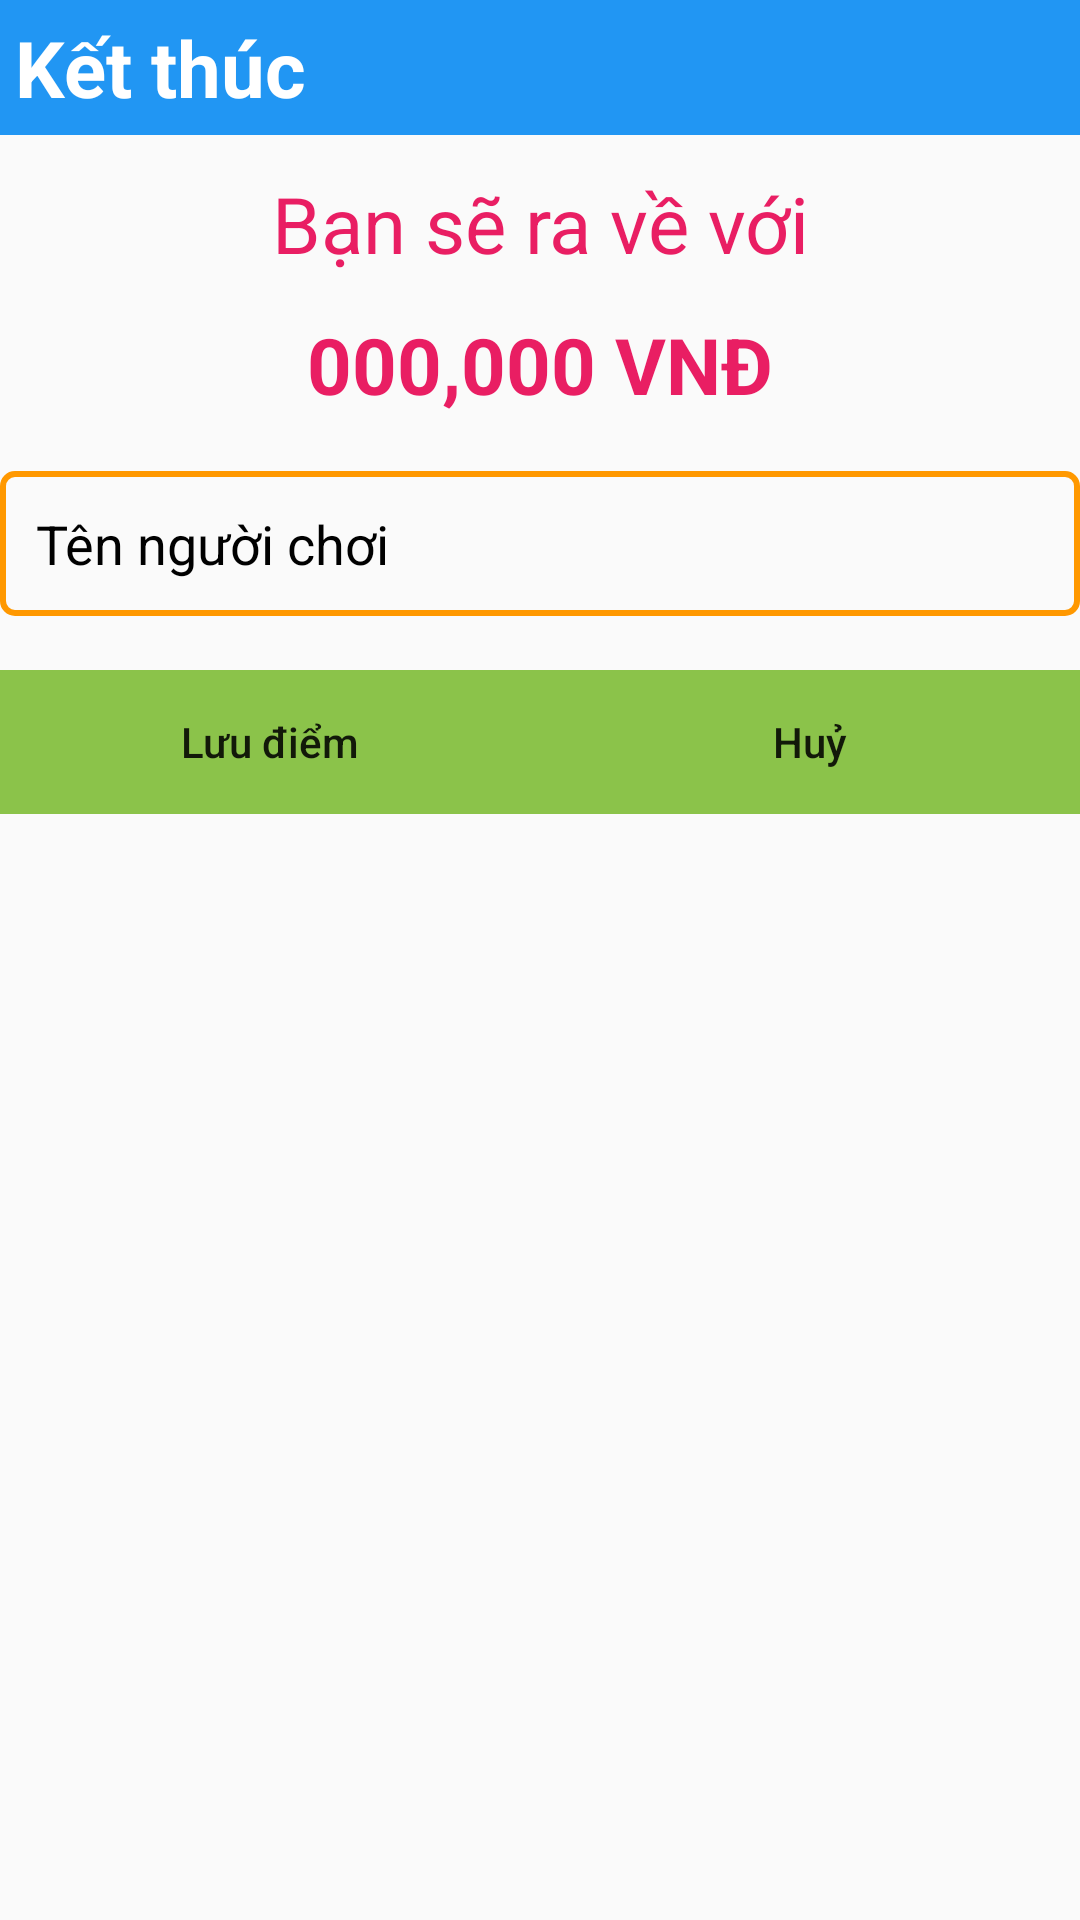

Layout XML and referenced resources for this Android screen:
<!-- AndroidManifest.xml: application theme Theme.BaiTapAppGameAiLaTrieuPhuT3H -->
<!-- res/layout/dialog_save_score.xml -->
<?xml version="1.0" encoding="utf-8"?>
<RelativeLayout xmlns:android="http://schemas.android.com/apk/res/android"
    android:layout_width="match_parent"
    android:layout_height="match_parent">
    <TextView
        android:id="@+id/tv_title_over"
        android:layout_width="match_parent"
        android:layout_height="wrap_content"
        android:text="Kết thúc"
        android:drawablePadding="12dp"
        android:gravity="center_vertical"
        android:padding="5dp"
        android:textColor="@color/white"
        android:textSize="26sp"
        android:drawableLeft="@drawable/hand"
        android:background="#2196F3"
        android:textStyle="bold"/>
    <TextView
        android:id="@+id/tv_content_over"
        android:layout_width="wrap_content"
        android:layout_height="wrap_content"
        android:text="Bạn sẽ ra về với"
        android:layout_below="@id/tv_title_over"
        android:layout_centerHorizontal="true"
        android:gravity="center"
        android:textColor="#E91E63"
        android:textSize="26sp"
        android:layout_marginTop="12dp"/>
    <TextView
        android:id="@+id/tv_money_over"
        android:layout_width="wrap_content"
        android:layout_height="wrap_content"
        android:text="000,000 VNĐ"
        android:layout_below="@id/tv_content_over"
        android:layout_marginTop="12dp"
        android:textStyle="bold"
        android:textColor="#E91E63"
        android:layout_centerHorizontal="true"
        android:textSize="26sp"
        android:gravity="center"/>
    <EditText
        android:id="@+id/edt_name"
        android:layout_width="match_parent"
        android:layout_height="wrap_content"
        android:layout_below="@id/tv_money_over"
        android:hint="Tên người chơi"
        android:background="@drawable/custom_bg_edt"
        android:layout_marginTop="18dp"
        android:textColorHint="@color/black"
        android:padding="12dp"/>
    <LinearLayout
        android:layout_width="match_parent"
        android:layout_height="wrap_content"
        android:layout_marginTop="18dp"
        android:weightSum="2"
        android:layout_below="@id/edt_name">
        <Button
            android:id="@+id/btn_save"
            android:layout_width="0dp"
            android:layout_height="wrap_content"
            android:text="Lưu điểm"
            android:textAllCaps="false"
            android:background="#8BC34A"
            android:layout_weight="1"/>
        <Button
            android:id="@+id/btn_huy_save"
            android:layout_width="0dp"
            android:layout_height="wrap_content"
            android:text="Huỷ"
            android:textAllCaps="false"
            android:background="#8BC34A"
            android:layout_weight="1"/>
    </LinearLayout>

</RelativeLayout>
<!-- resources referenced by this layout -->
<resources>
  <!-- drawable custom_bg_edt (drawable) -->
  <?xml version="1.0" encoding="utf-8"?>
  <shape xmlns:android="http://schemas.android.com/apk/res/android">
      <stroke android:color="#FF9800"
          android:width="2dp"/>
      <corners android:radius="4dp"/>
  </shape>
  <style name="Theme.BaiTapAppGameAiLaTrieuPhuT3H" parent="Theme.AppCompat.DayNight.NoActionBar">
          
          <item name="colorPrimary">@color/purple_500</item>
          <item name="colorPrimaryVariant">@color/purple_700</item>
          <item name="colorOnPrimary">@color/white</item>
          
          <item name="colorSecondary">@color/teal_200</item>
          <item name="colorSecondaryVariant">@color/teal_700</item>
          <item name="colorOnSecondary">@color/black</item>
          
          <item name="android:statusBarColor" tools:targetApi="l">?attr/colorPrimaryVariant</item>
          
      </style>
  <!-- not gathered from this repository: default colours our renderer supplied (Android Studio template values) -->
  <color name="purple_500">#FF6200EE</color>
  <color name="purple_700">#FF3700B3</color>
  <color name="teal_200">#FF03DAC5</color>
  <color name="teal_700">#FF018786</color>
  <color name="black">#FF000000</color>
  <color name="white">#FFFFFFFF</color>
</resources>
